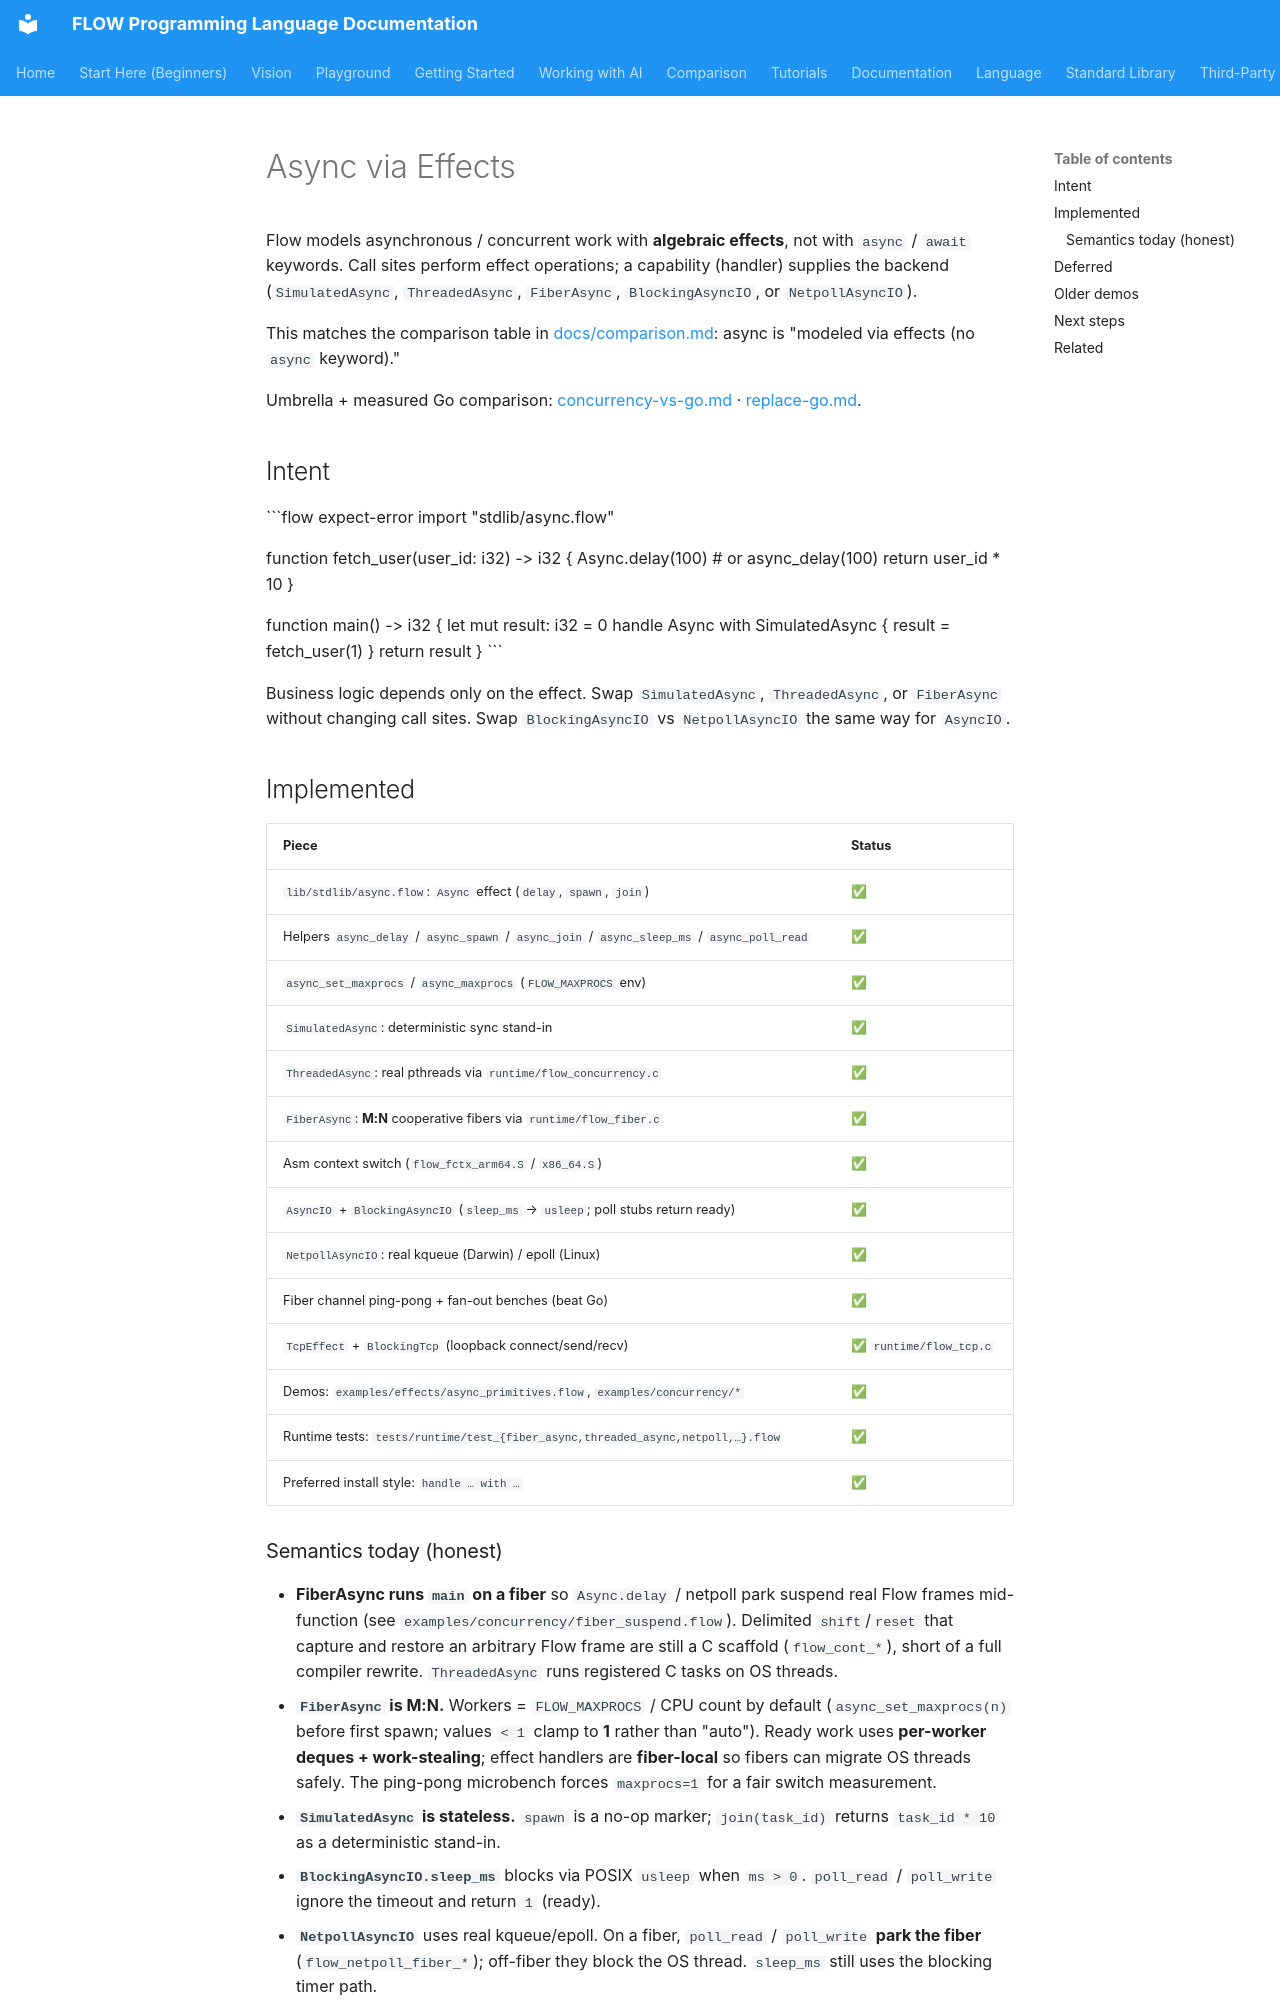

repository: flooooooooooow/flow · page: language/async-effects/index.html · generator: mkdocs

# Async via Effects

Flow models asynchronous / concurrent work with **algebraic effects**, not with
`async` / `await` keywords. Call sites perform effect operations; a capability
(handler) supplies the backend (`SimulatedAsync`, `ThreadedAsync`, `FiberAsync`,
`BlockingAsyncIO`, or `NetpollAsyncIO`).

This matches the comparison table in [docs/comparison.md](../comparison.md):
async is "modeled via effects (no `async` keyword)."

Umbrella + measured Go comparison:
[concurrency-vs-go.md](concurrency-vs-go.md) ·
[replace-go.md](replace-go.md).

## Intent

```flow expect-error
import "stdlib/async.flow"

function fetch_user(user_id: i32) -> i32 {
    Async.delay(100)          # or async_delay(100)
    return user_id * 10
}

function main() -> i32 {
    let mut result: i32 = 0
    handle Async with SimulatedAsync {
        result = fetch_user(1)
    }
    return result
}
```

Business logic depends only on the effect. Swap `SimulatedAsync`,
`ThreadedAsync`, or `FiberAsync` without changing call sites. Swap
`BlockingAsyncIO` vs `NetpollAsyncIO` the same way for `AsyncIO`.

## Implemented

| Piece | Status |
|-------|--------|
| `lib/stdlib/async.flow`: `Async` effect (`delay`, `spawn`, `join`) | ✅ |
| Helpers `async_delay` / `async_spawn` / `async_join` / `async_sleep_ms` / `async_poll_read` | ✅ |
| `async_set_maxprocs` / `async_maxprocs` (`FLOW_MAXPROCS` env) | ✅ |
| `SimulatedAsync`: deterministic sync stand-in | ✅ |
| `ThreadedAsync`: real pthreads via `runtime/flow_concurrency.c` | ✅ |
| `FiberAsync`: **M:N** cooperative fibers via `runtime/flow_fiber.c` | ✅ |
| Asm context switch (`flow_fctx_arm64.S` / `x86_64.S`) | ✅ |
| `AsyncIO` + `BlockingAsyncIO` (`sleep_ms` → `usleep`; poll stubs return ready) | ✅ |
| `NetpollAsyncIO`: real kqueue (Darwin) / epoll (Linux) | ✅ |
| Fiber channel ping-pong + fan-out benches (beat Go) | ✅ |
| `TcpEffect` + `BlockingTcp` (loopback connect/send/recv) | ✅ `runtime/flow_tcp.c` |
| Demos: `examples/effects/async_primitives.flow`, `examples/concurrency/*` | ✅ |
| Runtime tests: `tests/runtime/test_{fiber_async,threaded_async,netpoll,…}.flow` | ✅ |
| Preferred install style: `handle … with …` | ✅ |
